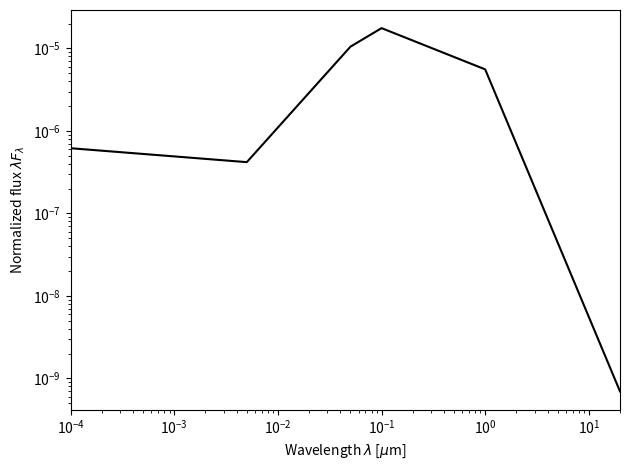

Write the Python code that produced this figure.
import numpy as np

def power_law_SED(wav, powers, wavranges, weights):
	# Returns the specific luminosity from a list of wavelengths in microns, normalized to 1 at 1 micron
	wav, powers, weights, wavranges = np.array(wav), np.array(powers), np.array(weights), np.array(wavranges)
	assert len(wav.shape) == 1 and len(powers.shape) == 1 and len(wavranges.shape) == 1 and len(powers) == len(weights) == len(wavranges) - 1, 'Argument format unrecognizable.'
	conditions = np.logical_and(wavranges[:-1].reshape((1, len(weights))) <= wav.reshape((len(wav), 1)), wav.reshape((len(wav), 1)) < wavranges[1:].reshape((1, len(weights))))
	conditions[-1] = conditions[-2]   #match the last entry with the last non-zero entry
	prefactor = np.multiply(weights.reshape((1, len(weights))), conditions)
	return np.multiply(prefactor, np.power(wav.reshape((len(wav), 1)), powers.reshape((1, len(powers))))).sum(axis=1)

def get_power_law_SED_weights(powers, wavranges, norm_wav, norm_value):
	assert np.all(wavranges[:-1] < wavranges[1:]), 'Array is not sorted.'
	assert wavranges.min() <= norm_wav <= wavranges.max(), 'Wavelength is not in range.'
	assert len(powers.shape) == 1 and len(wavranges.shape) == 1 and len(powers) == len(wavranges) - 1, 'Argument format unrecognizable.'
	weights = np.zeros(len(powers))
	norm_weight_index = np.searchsorted(wavranges, norm_wav, side='right')
	norm_weight = norm_value/(norm_wav**powers[norm_weight_index-1])
	weights[norm_weight_index-1] = norm_weight
	for i in reversed(range(norm_weight_index-1)):
		weights[i] = weights[i+1]*(wavranges[i+1]**(powers[i+1]-powers[i]))
	for i in range(norm_weight_index, len(powers)):
		weights[i] = weights[i-1]*(wavranges[i]**(powers[i-1]-powers[i]))
	return weights


WAV_MIN, WAV_MAX = (1e-4, 20) # in microns
N = 2000 # number of wavelengths
filename = 'DiskEmissionSED.txt'
plot_it=True
plot_filename = 'DiskEmissionSED.png'

wav = np.logspace(np.log10(WAV_MIN), np.log10(WAV_MAX), num=N)
# powers =    np.array([     1/5.,  -1.0, -3/2.,  -4.0])
# wavranges = np.array([ 0.001,  0.01,   0.1,   5.0,  1000])  #in microns
powers =    np.array([    -1/10,   7/5,  3/4, -1/2, -3.0]) - 1.0
wavranges = np.array([ 1e-4, 5e-3, 5e-2, 0.1, 1.0, 20])  #in microns
print('Powers:', powers)
print('Wavelength ranges:', wavranges, 'microns')

weights = get_power_law_SED_weights(powers, wavranges, 1.0, 1.0)
print('Weights:', weights)
splum = power_law_SED(wav, powers, wavranges, weights)  #specific luminosity
splum = splum/splum.sum() # normalize sum to 1

header = "Simple piecewise power-law AGN emission spectrum up to around a milliparsec.\nColumn 1: wavelength (micron)\nColumn 2: specific luminosity (erg/s/micron)"
data = np.concatenate((wav, splum)).reshape((2, len(wav))).T

np.savetxt(filename, data, fmt='%.7g', delimiter=' ', newline='\n', header=header, comments='# ')
print('Disk emission SED saved at', filename)


if plot_it:
	import matplotlib.pyplot as plt
	plt.subplots()
	plt.plot(wav, wav*splum, color='black')
	#plt.scatter(wav, splum, color='black')
	plt.xlabel(r'Wavelength $\lambda$ [$\mu$m]')
	plt.ylabel(r'Normalized flux $\lambda F_\lambda$')
	plt.xscale('log')
	plt.yscale('log')
	plt.xlim([WAV_MIN, WAV_MAX])
	plt.tight_layout()
	plt.savefig(plot_filename)

	print('Disk emission SED image saved at', plot_filename)


